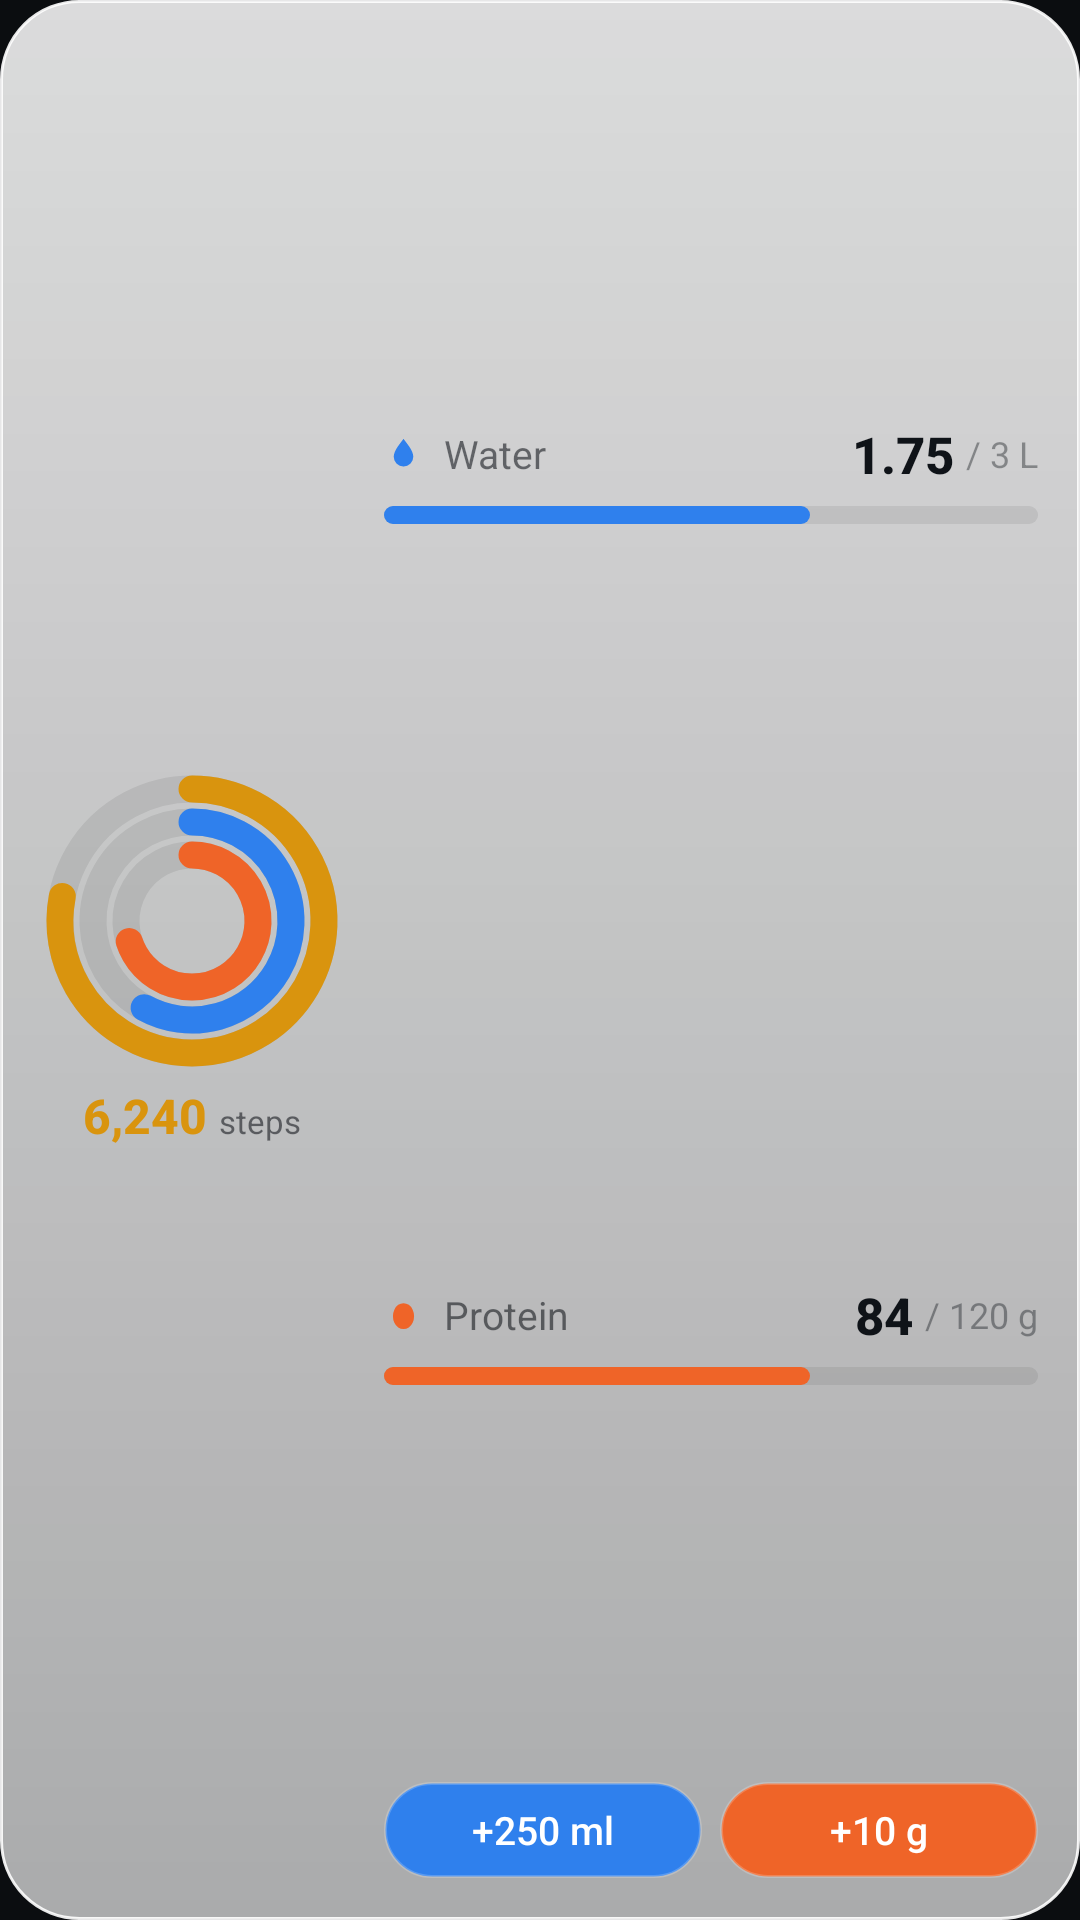

Reconstruct the res/layout file that produces this screen, plus the resources it refers to.
<!-- AndroidManifest.xml: application theme Theme.SipScoop -->
<!-- res/layout/widget_wide.xml -->
<?xml version="1.0" encoding="utf-8"?>
<FrameLayout xmlns:android="http://schemas.android.com/apk/res/android"
    android:id="@+id/widget_root"
    android:layout_width="match_parent"
    android:layout_height="match_parent"
    android:background="@drawable/widget_glass"
    android:padding="14dp">
    <LinearLayout
        android:layout_width="match_parent"
        android:layout_height="match_parent"
        android:gravity="center_vertical"
        android:orientation="horizontal">
        <LinearLayout
            android:layout_width="wrap_content"
            android:layout_height="match_parent"
            android:gravity="center"
            android:orientation="vertical">
            <ImageView android:id="@+id/rings" android:layout_width="100dp" android:layout_height="100dp" android:contentDescription="@null" android:src="@drawable/widget_rings_preview" />
            <LinearLayout android:layout_width="wrap_content" android:layout_height="wrap_content" android:layout_marginTop="4dp" android:gravity="bottom" android:orientation="horizontal">
                <TextView
        android:id="@+id/steps_value"
        android:layout_width="wrap_content"
        android:layout_height="wrap_content"
        android:fontFamily="sans-serif-medium"
        android:maxLines="1"
        android:text="6,240"
        android:textColor="@color/widget_gold"
        android:textSize="16sp" android:textStyle="bold" />
                <TextView
        android:layout_width="wrap_content"
        android:layout_height="wrap_content"
        android:fontFamily="sans-serif"
        android:maxLines="1"
        android:text="steps"
        android:textColor="@color/widget_muted"
        android:textSize="11sp" android:layout_marginStart="4dp"/>
            </LinearLayout>
        </LinearLayout>
        <LinearLayout
            android:layout_width="0dp"
            android:layout_height="match_parent"
            android:layout_marginStart="14dp"
            android:layout_weight="1"
            android:orientation="vertical">
            <LinearLayout
        android:layout_width="match_parent"
        android:layout_height="0dp" android:layout_weight="1"
        android:gravity="center_vertical"
        android:orientation="vertical">
        <LinearLayout
            android:layout_width="match_parent"
            android:layout_height="wrap_content"
            android:gravity="center_vertical"
            android:orientation="horizontal">
            <ImageView android:layout_width="13dp" android:layout_height="13dp" android:layout_marginEnd="7dp" android:src="@drawable/widget_ic_drop" />
            <TextView
        android:layout_width="0dp"
        android:layout_height="wrap_content"
        android:fontFamily="sans-serif"
        android:maxLines="1"
        android:text="Water"
        android:textColor="@color/widget_muted"
        android:textSize="13sp" android:layout_weight="1"/>
            <TextView
        android:id="@+id/water_value"
        android:layout_width="wrap_content"
        android:layout_height="wrap_content"
        android:fontFamily="sans-serif-medium"
        android:maxLines="1"
        android:text="1.75"
        android:textColor="@color/widget_ink"
        android:textSize="17sp" android:textStyle="bold" />
            <TextView
        android:id="@+id/water_goal"
        android:layout_width="wrap_content"
        android:layout_height="wrap_content"
        android:fontFamily="sans-serif"
        android:maxLines="1"
        android:text="/ 3 L"
        android:textColor="@color/widget_faint"
        android:textSize="12sp" android:layout_marginStart="4dp"/>
        </LinearLayout>
        <ProgressBar
        android:id="@+id/water_bar"
        style="@android:style/Widget.ProgressBar.Horizontal"
        android:layout_width="match_parent"
        android:layout_height="6dp"
        android:layout_marginTop="6dp"
        android:max="100"
        android:progress="65"
        android:progressDrawable="@drawable/widget_bar_water" />
    </LinearLayout>
            <LinearLayout
        android:layout_width="match_parent"
        android:layout_height="0dp" android:layout_weight="1"
        android:gravity="center_vertical"
        android:orientation="vertical">
        <LinearLayout
            android:layout_width="match_parent"
            android:layout_height="wrap_content"
            android:gravity="center_vertical"
            android:orientation="horizontal">
            <ImageView android:layout_width="13dp" android:layout_height="13dp" android:layout_marginEnd="7dp" android:src="@drawable/widget_ic_egg" />
            <TextView
        android:layout_width="0dp"
        android:layout_height="wrap_content"
        android:fontFamily="sans-serif"
        android:maxLines="1"
        android:text="Protein"
        android:textColor="@color/widget_muted"
        android:textSize="13sp" android:layout_weight="1"/>
            <TextView
        android:id="@+id/protein_value"
        android:layout_width="wrap_content"
        android:layout_height="wrap_content"
        android:fontFamily="sans-serif-medium"
        android:maxLines="1"
        android:text="84"
        android:textColor="@color/widget_ink"
        android:textSize="17sp" android:textStyle="bold" />
            <TextView
        android:id="@+id/protein_goal"
        android:layout_width="wrap_content"
        android:layout_height="wrap_content"
        android:fontFamily="sans-serif"
        android:maxLines="1"
        android:text="/ 120 g"
        android:textColor="@color/widget_faint"
        android:textSize="12sp" android:layout_marginStart="4dp"/>
        </LinearLayout>
        <ProgressBar
        android:id="@+id/protein_bar"
        style="@android:style/Widget.ProgressBar.Horizontal"
        android:layout_width="match_parent"
        android:layout_height="6dp"
        android:layout_marginTop="6dp"
        android:max="100"
        android:progress="65"
        android:progressDrawable="@drawable/widget_bar_protein" />
    </LinearLayout>
            <LinearLayout android:layout_width="match_parent" android:layout_height="wrap_content" android:layout_marginTop="6dp" android:orientation="horizontal">
                <TextView
        android:id="@+id/water_add"
        android:layout_width="0dp"
        android:layout_height="32dp" android:layout_weight="1" android:layout_marginEnd="6dp"
        android:background="@drawable/widget_pill_water"
        android:fontFamily="sans-serif-medium"
        android:gravity="center"
        android:maxLines="1"
        android:text="+250 ml"
        android:textColor="#FFFFFF"
        android:textSize="13sp" />
                <TextView
        android:id="@+id/protein_add"
        android:layout_width="0dp"
        android:layout_height="32dp" android:layout_weight="1"
        android:background="@drawable/widget_pill_protein"
        android:fontFamily="sans-serif-medium"
        android:gravity="center"
        android:maxLines="1"
        android:text="+10 g"
        android:textColor="#FFFFFF"
        android:textSize="13sp" />
            </LinearLayout>
        </LinearLayout>
    </LinearLayout>
</FrameLayout>
<!-- resources referenced by this layout -->
<resources>
  <color name="widget_faint">#660F1318</color>
  <color name="widget_gold">#D9940E</color>
  <color name="widget_ink">#0F1318</color>
  <color name="widget_muted">#940F1318</color>
  <!-- drawable widget_bar_protein (drawable) -->
  <?xml version="1.0" encoding="utf-8"?>
  <layer-list xmlns:android="http://schemas.android.com/apk/res/android">
      <item android:id="@android:id/background">
          <shape android:shape="rectangle"><corners android:radius="4dp" /><solid android:color="@color/widget_track" /></shape>
      </item>
      <item android:id="@android:id/progress">
          <scale android:scaleWidth="100%">
              <shape android:shape="rectangle"><corners android:radius="4dp" /><solid android:color="@color/widget_orange" /></shape>
          </scale>
      </item>
  </layer-list>
  <!-- drawable widget_bar_water (drawable) -->
  <?xml version="1.0" encoding="utf-8"?>
  <layer-list xmlns:android="http://schemas.android.com/apk/res/android">
      <item android:id="@android:id/background">
          <shape android:shape="rectangle"><corners android:radius="4dp" /><solid android:color="@color/widget_track" /></shape>
      </item>
      <item android:id="@android:id/progress">
          <scale android:scaleWidth="100%">
              <shape android:shape="rectangle"><corners android:radius="4dp" /><solid android:color="@color/widget_blue" /></shape>
          </scale>
      </item>
  </layer-list>
  <!-- drawable widget_glass (drawable) -->
  <?xml version="1.0" encoding="utf-8"?>
  <shape xmlns:android="http://schemas.android.com/apk/res/android" android:shape="rectangle">
      <corners android:radius="26dp" />
      <gradient android:angle="270" android:startColor="@color/widget_glass_top" android:endColor="@color/widget_glass_bottom" />
      <stroke android:width="1dp" android:color="@color/widget_glass_edge" />
  </shape>
  <!-- drawable widget_ic_drop (drawable) -->
  <vector xmlns:android="http://schemas.android.com/apk/res/android" android:width="24dp" android:height="24dp" android:viewportWidth="24" android:viewportHeight="24">
      <path android:fillColor="@color/widget_blue" android:pathData="M12,3C9,7 6,10.5 6,14a6,6 0,0 0,12 0c0,-3.5 -3,-7 -6,-11Z" />
  </vector>
  <!-- drawable widget_ic_egg (drawable) -->
  <vector xmlns:android="http://schemas.android.com/apk/res/android" android:width="24dp" android:height="24dp" android:viewportWidth="24" android:viewportHeight="24">
      <path android:fillColor="@color/widget_orange" android:pathData="M12,5a6.5,8 0,1 0,0.01 0Z" />
  </vector>
  <!-- drawable widget_pill_water (drawable) -->
  <?xml version="1.0" encoding="utf-8"?>
  <selector xmlns:android="http://schemas.android.com/apk/res/android">
      <item android:state_pressed="true">
          <shape android:shape="rectangle"><corners android:radius="999dp" /><solid android:color="@color/widget_blue" /><stroke android:width="1dp" android:color="#59FFFFFF" /></shape>
      </item>
      <item>
          <shape android:shape="rectangle"><corners android:radius="999dp" /><solid android:color="@color/widget_blue" /><stroke android:width="1dp" android:color="#33FFFFFF" /></shape>
      </item>
  </selector>
  <style name="Theme.SipScoop" parent="android:Theme.Material.Light.NoActionBar">
          <item name="android:windowBackground">@color/intro_dark</item>
          <item name="android:statusBarColor">@android:color/transparent</item>
          <item name="android:navigationBarColor">@android:color/transparent</item>
      </style>
  <color name="widget_track">#140F1318</color>
  <color name="widget_orange">#EF6428</color>
  <color name="widget_blue">#2F80ED</color>
  <color name="widget_glass_top">#D9FFFFFF</color>
  <color name="widget_glass_bottom">#A6FFFFFF</color>
  <color name="widget_glass_edge">#E6FFFFFF</color>
  <color name="intro_dark">#0B0D10</color>
</resources>
